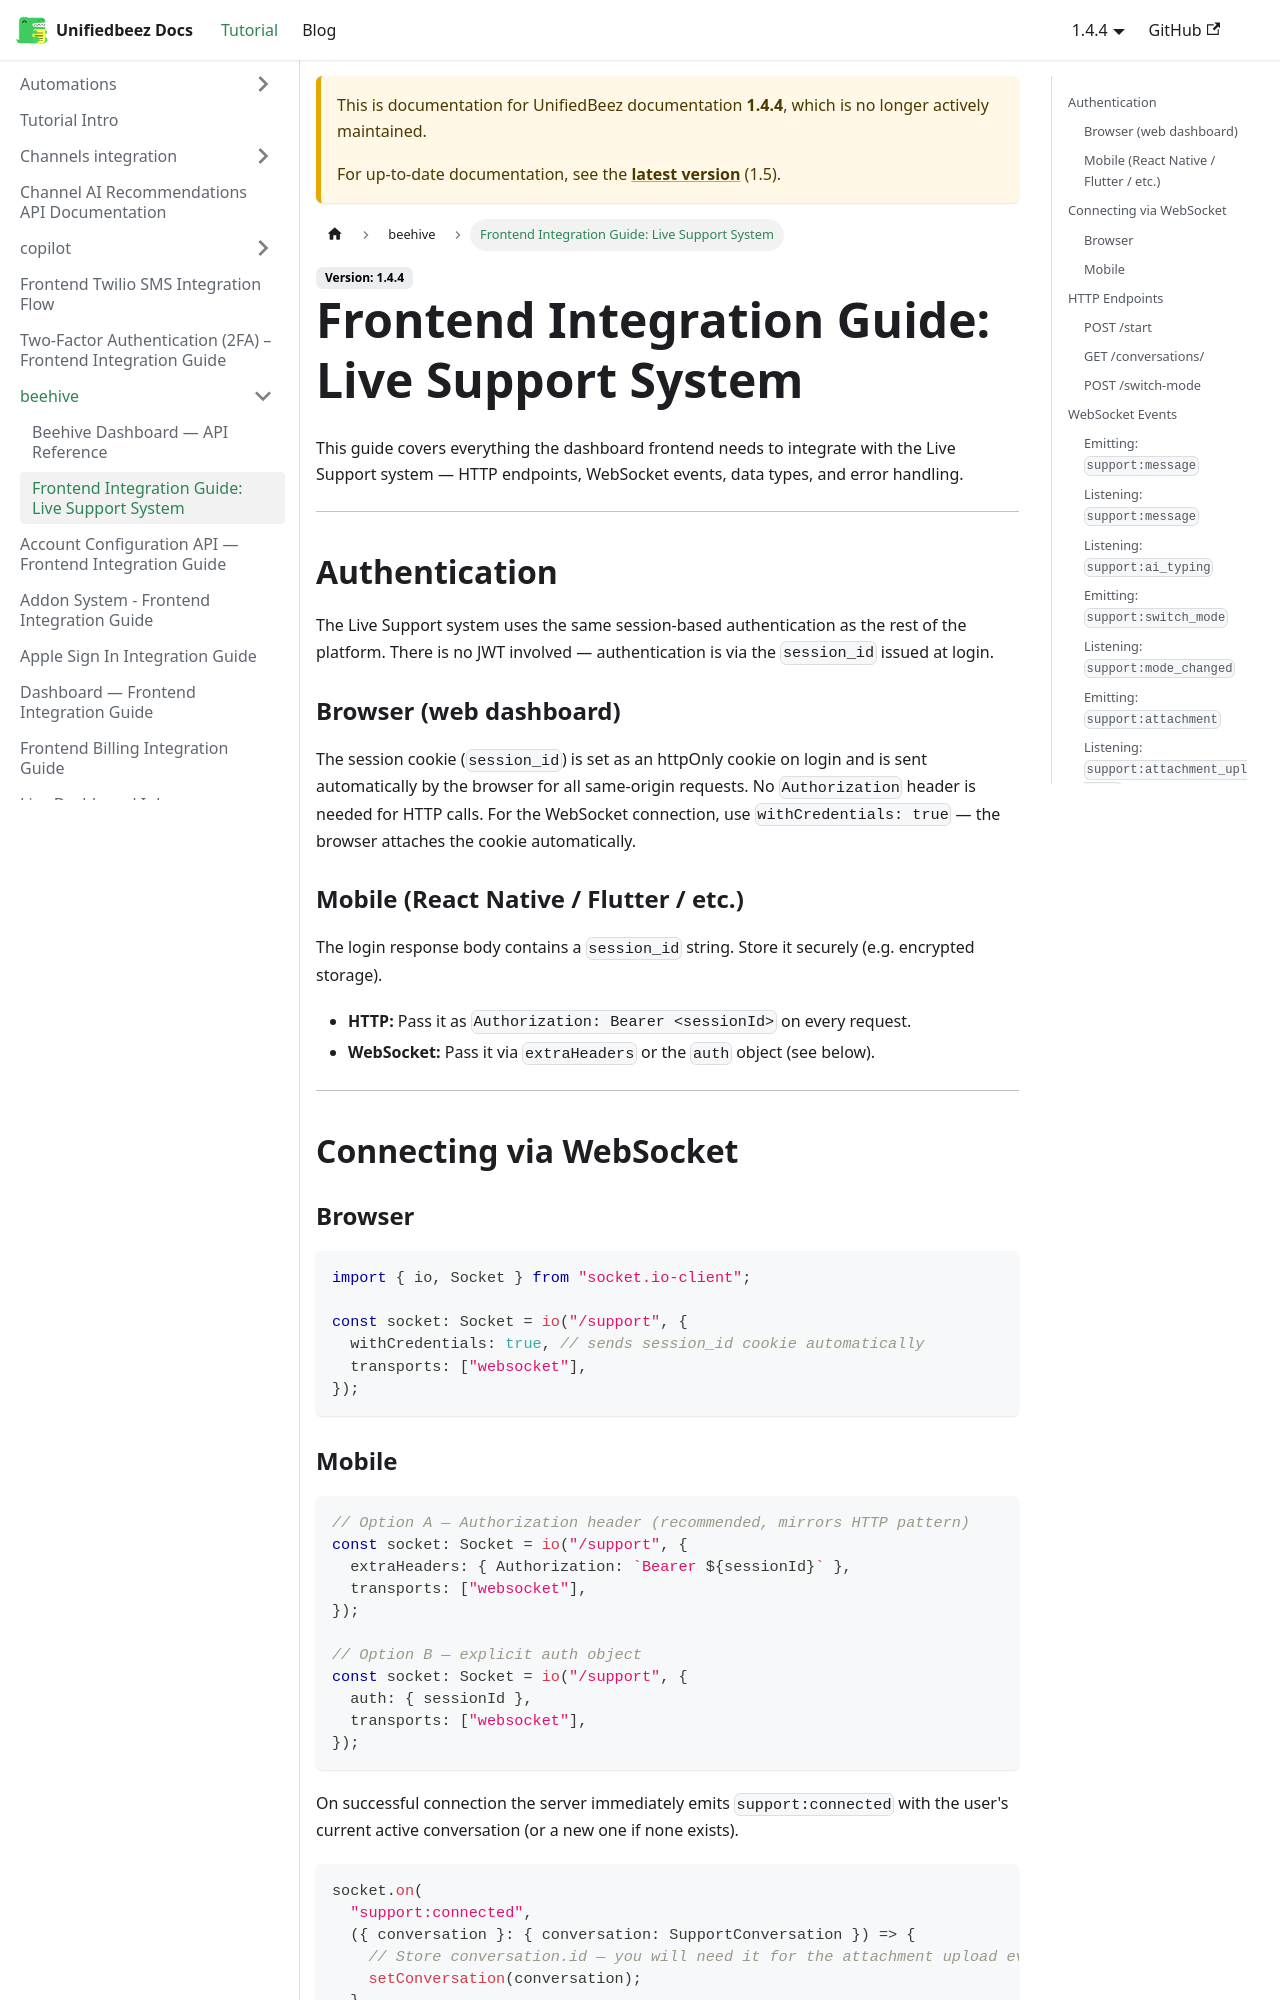

repository: UnifiedbeezTemp/backend-docs · page: docs/1.4.4/beehive/support-frontend-integration-guide/index.html · generator: docusaurus

# Frontend Integration Guide: Live Support System

This guide covers everything the dashboard frontend needs to integrate with the Live Support system — HTTP endpoints, WebSocket events, data types, and error handling.

---

## Authentication

The Live Support system uses the same session-based authentication as the rest of the platform. There is no JWT involved — authentication is via the `session_id` issued at login.

### Browser (web dashboard)

The session cookie (`session_id`) is set as an httpOnly cookie on login and is sent automatically by the browser for all same-origin requests. No `Authorization` header is needed for HTTP calls. For the WebSocket connection, use `withCredentials: true` — the browser attaches the cookie automatically.

### Mobile (React Native / Flutter / etc.)

The login response body contains a `session_id` string. Store it securely (e.g. encrypted storage).

- **HTTP:** Pass it as `Authorization: Bearer <sessionId>` on every request.
- **WebSocket:** Pass it via `extraHeaders` or the `auth` object (see below).

---

## Connecting via WebSocket

### Browser

```typescript
import { io, Socket } from "socket.io-client";

const socket: Socket = io("/support", {
  withCredentials: true, // sends session_id cookie automatically
  transports: ["websocket"],
});
```
